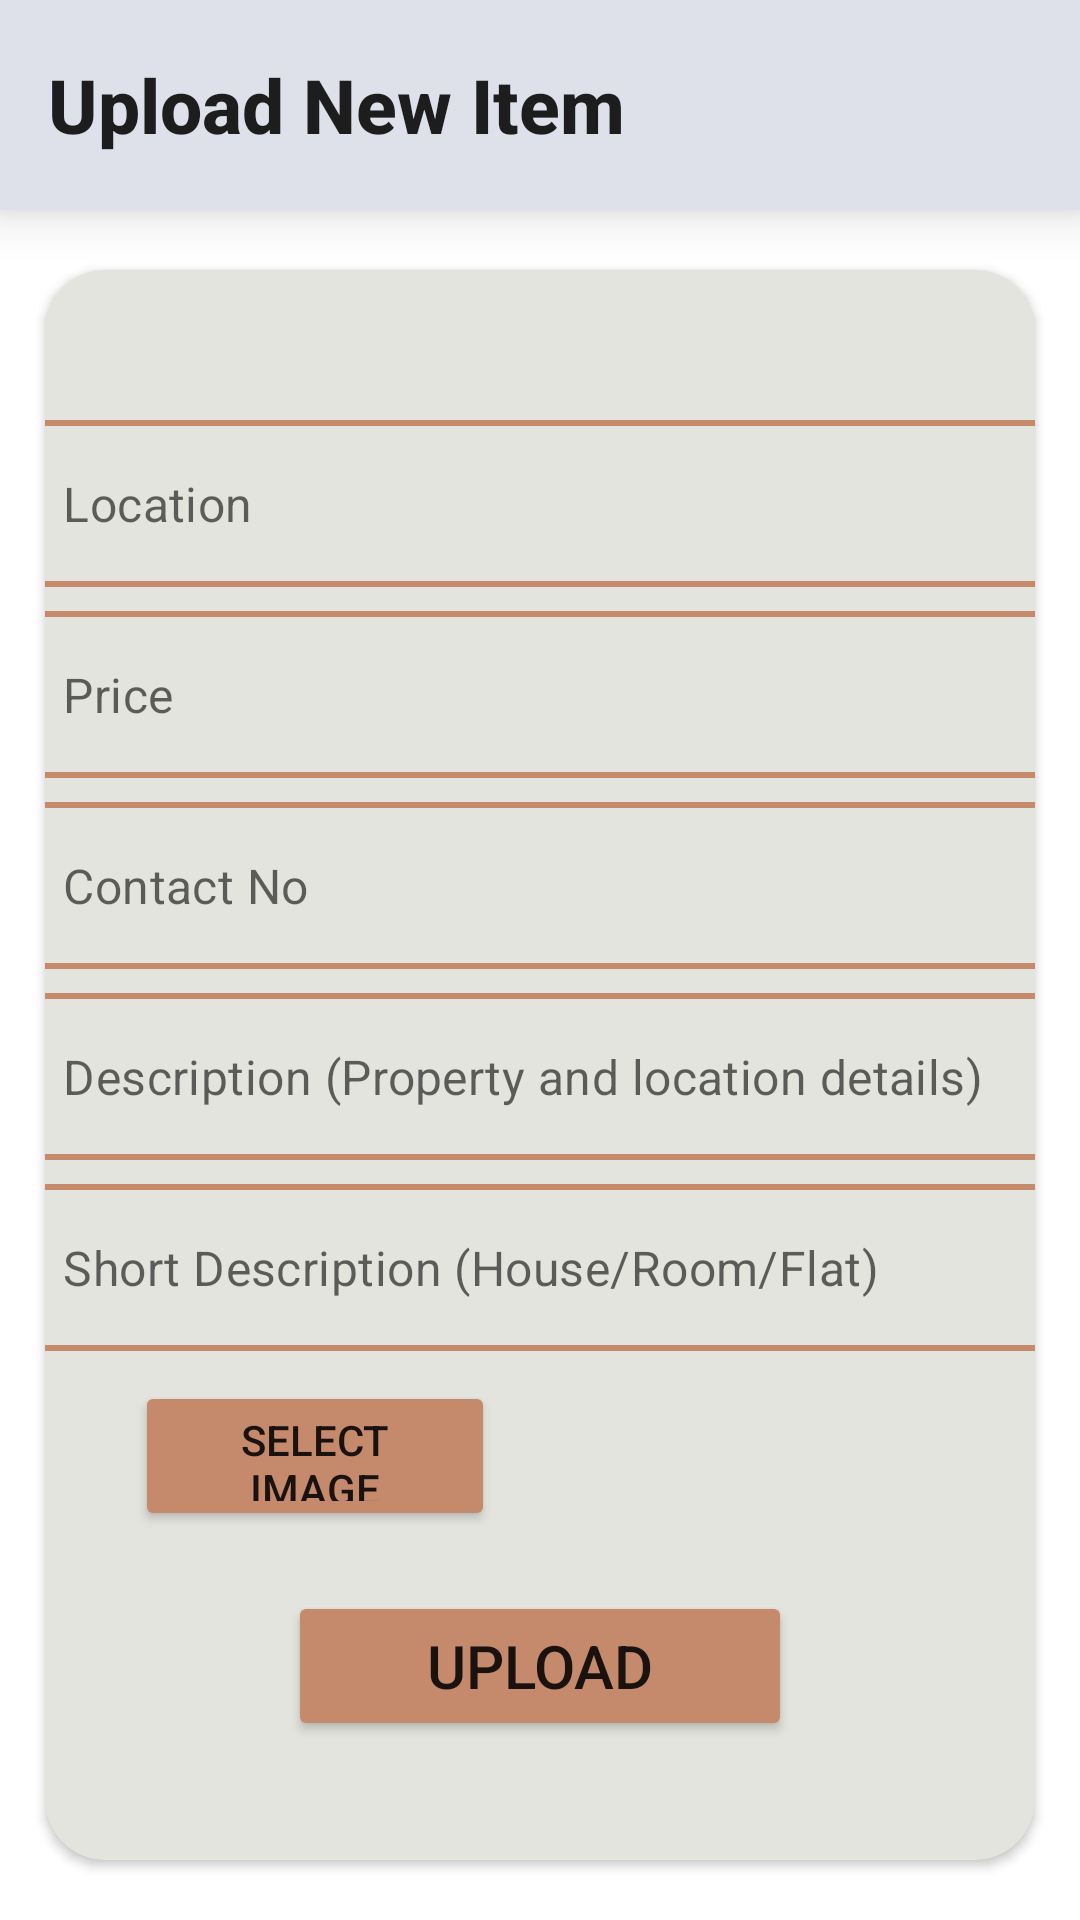

Android layout source for this screen:
<!-- AndroidManifest.xml: application theme Theme.FindHome -->
<!-- res/layout/fragment_upload.xml -->
<?xml version="1.0" encoding="utf-8"?>
<RelativeLayout xmlns:android="http://schemas.android.com/apk/res/android"
    xmlns:tools="http://schemas.android.com/tools"
    android:layout_width="match_parent"
    android:layout_height="match_parent"
    xmlns:app="http://schemas.android.com/apk/res-auto"
    tools:context=".fragments.UploadFragment">

    <androidx.appcompat.widget.Toolbar
        android:id="@+id/uploadToolbar"
        android:layout_width="match_parent"
        android:layout_height="70dp"
        android:background="@color/light_grey"
        app:titleTextAppearance="@style/Toolbar.TitleText"
        app:title="Upload New Item"
        android:elevation="10dp" />

        <androidx.cardview.widget.CardView
            android:layout_below="@+id/uploadToolbar"
            android:layout_alignParentBottom="true"
            android:layout_gravity="center"
            android:layout_marginTop="20dp"
            android:layout_marginBottom="20dp"
            android:layout_marginLeft="15dp"
            android:layout_marginRight="15dp"
            app:cardCornerRadius="20dp"
            app:cardBackgroundColor="#E4E4DE"
            android:layout_width="wrap_content"
            android:layout_height="wrap_content">

            <ScrollView
                android:layout_width="match_parent"
                android:layout_height="match_parent">

        <RelativeLayout
            android:layout_width="match_parent"
            android:layout_height="match_parent">

            <com.google.android.material.textfield.TextInputLayout
                android:id="@+id/ti1"
                style="@style/textInputEditText"
                android:layout_width="350dp"
                android:layout_height="wrap_content"
                android:layout_marginTop="50dp"
                android:layout_marginBottom="8dp"
                android:gravity="center"
                android:layout_alignParentStart="true"
                android:layout_alignParentTop="true"
                android:layout_alignParentEnd="true"
                app:hintEnabled="false">

                <com.google.android.material.textfield.TextInputEditText
                    android:id="@+id/give_location"
                    android:layout_width="350dp"
                    android:textCursorDrawable="@color/dark_orange"
                    android:layout_height="wrap_content"
                    android:layout_marginStart="40dp"
                    android:layout_marginEnd="40dp"
                    android:hint="Location"
                    android:maxLength="100" />
            </com.google.android.material.textfield.TextInputLayout>

            <com.google.android.material.textfield.TextInputLayout
                android:id="@+id/ti2"
                style="@style/textInputEditText"
                android:layout_below="@+id/ti1"
                android:gravity="center"
                android:layout_width="350dp"
                android:layout_marginBottom="8dp"
                android:layout_height="wrap_content"
                android:layout_alignParentStart="true"
                android:layout_alignParentEnd="true"
                app:hintEnabled="false">

                <com.google.android.material.textfield.TextInputEditText
                    android:id="@+id/give_price"
                    android:layout_width="350dp"
                    android:layout_height="wrap_content"
                    android:textCursorDrawable="@color/dark_orange"
                    android:layout_marginStart="40dp"
                    android:layout_marginEnd="40dp"
                    android:hint="Price"
                    android:inputType="number"
                    android:maxLength="9" />
            </com.google.android.material.textfield.TextInputLayout>

            <com.google.android.material.textfield.TextInputLayout
                android:id="@+id/ti3"
                style="@style/textInputEditText"
                android:layout_width="350dp"
                android:layout_height="wrap_content"
                android:layout_below="@+id/ti2"
                android:layout_marginBottom="8dp"
                android:gravity="center"
                android:layout_alignParentStart="true"
                android:layout_alignParentEnd="true"
                app:hintEnabled="false">

                <com.google.android.material.textfield.TextInputEditText
                    android:id="@+id/give_contactNo"
                    android:layout_width="350dp"
                    android:layout_height="wrap_content"
                    android:textCursorDrawable="@color/dark_orange"
                    android:layout_marginStart="40dp"
                    android:layout_marginEnd="40dp"
                    android:hint="Contact No"
                    android:maxLength="11"
                    android:inputType="number" />
            </com.google.android.material.textfield.TextInputLayout>

            <com.google.android.material.textfield.TextInputLayout
                android:id="@+id/ti4"
                android:gravity="center"
                style="@style/textInputEditText"
                android:layout_width="350dp"
                android:layout_height="wrap_content"
                android:layout_below="@+id/ti3"
                android:layout_marginBottom="8dp"
                android:layout_alignParentStart="true"
                android:layout_alignParentEnd="true"
                app:hintEnabled="false">

                <com.google.android.material.textfield.TextInputEditText
                    android:id="@+id/give_description"
                    android:layout_width="350dp"
                    android:layout_height="wrap_content"
                    android:textCursorDrawable="@color/dark_orange"
                    android:layout_marginStart="40dp"
                    android:layout_marginEnd="40dp"
                    android:hint="Description (Property and location details)"
                    android:maxLength="500"
                    android:scrollbars="vertical"
                    android:scrollbarStyle="insideInset"
                    android:maxHeight="200dp"/>
            </com.google.android.material.textfield.TextInputLayout>

            <com.google.android.material.textfield.TextInputLayout
                android:id="@+id/ti5"
                android:gravity="center"
                style="@style/textInputEditText"
                android:layout_width="350dp"
                android:layout_height="wrap_content"
                android:layout_below="@+id/ti4"
                app:hintEnabled="false"
                android:layout_alignParentStart="true"
                android:layout_alignParentEnd="true">

                <com.google.android.material.textfield.TextInputEditText
                    android:id="@+id/give_short_description"
                    android:layout_width="350dp"
                    android:layout_height="wrap_content"
                    android:textCursorDrawable="@color/dark_orange"
                    android:layout_marginStart="40dp"
                    android:layout_marginEnd="40dp"
                    android:hint="Short Description (House/Room/Flat)"
                    android:maxLength="30"
                    android:maxLines="1"
                    android:scrollbarStyle="insideInset"
                    android:scrollbars="vertical" />
            </com.google.android.material.textfield.TextInputLayout>

            <androidx.appcompat.widget.AppCompatButton
                android:id="@+id/select_image_button"
                android:layout_width="120dp"
                android:layout_height="50dp"
                android:layout_below="@+id/ti5"
                android:layout_alignParentStart="true"
                android:layout_marginStart="30dp"
                android:layout_marginTop="10dp"
                android:backgroundTint="@color/dark_orange"
                android:gravity="center"
                android:text="Select image"
                tools:ignore="TouchTargetSizeCheck" />

            <ImageView
                android:id="@+id/give_image"
                android:layout_width="200dp"
                android:layout_height="200dp"
                android:layout_below="@+id/select_image_button"
                android:layout_alignParentStart="true"
                android:layout_alignParentEnd="true"
                android:foregroundGravity="center"
                android:padding="4dp"
                android:scaleType="fitCenter"
                android:src="@drawable/image"
                android:visibility="gone" />

            <androidx.appcompat.widget.AppCompatButton
                android:id="@+id/make_upload"
                android:layout_width="250dp"
                android:layout_height="50dp"
                android:layout_below="@+id/give_image"
                android:layout_alignParentStart="true"
                android:layout_alignParentEnd="true"
                android:layout_marginStart="81dp"
                android:layout_marginTop="20dp"
                android:layout_marginEnd="81dp"
                android:backgroundTint="@color/dark_orange"
                android:text="Upload"
                android:textSize="20sp" />

        </RelativeLayout>
            </ScrollView>
        </androidx.cardview.widget.CardView>

</RelativeLayout>
<!-- resources referenced by this layout -->
<resources>
  <color name="dark_orange">#C5896B</color>
  <color name="light_grey">#DEE1E9</color>
  <style name="Toolbar.TitleText" parent="TextAppearance.Widget.AppCompat.Toolbar.Title">
          <item name="android:textSize">25sp</item>
          <item name="android:bottomLeftRadius">50dp</item>
          <item name="android:bottomRightRadius">50dp</item>
          <item name="android:textStyle">bold</item>
      </style>
  <style name="textInputEditText" parent="Widget.MaterialComponents.TextInputLayout.OutlinedBox">
          <item name="boxStrokeColor">#C5896B</item>
          <item name="boxStrokeWidth">2dp</item>
          <item name="hintTextColor">#C5896B</item>
      </style>
  <style name="Theme.FindHome" parent="Theme.MaterialComponents.DayNight.NoActionBar">
          
          <item name="colorPrimary">@color/purple_500</item>
          <item name="colorPrimaryVariant">@color/purple_700</item>
          <item name="colorOnPrimary">@color/white</item>
          
          <item name="colorSecondary">@color/teal_200</item>
          <item name="colorSecondaryVariant">@color/teal_700</item>
          <item name="colorOnSecondary">@color/black</item>
          
          <item name="android:statusBarColor" tools:targetApi="l">?attr/colorPrimaryVariant</item>
          
      </style>
  <color name="purple_500">#FF6200EE</color>
  <color name="purple_700">#FF3700B3</color>
  <color name="white">#FFFFFFFF</color>
  <color name="teal_200">#FF03DAC5</color>
  <color name="teal_700">#FF018786</color>
  <color name="black">#FF000000</color>
</resources>
